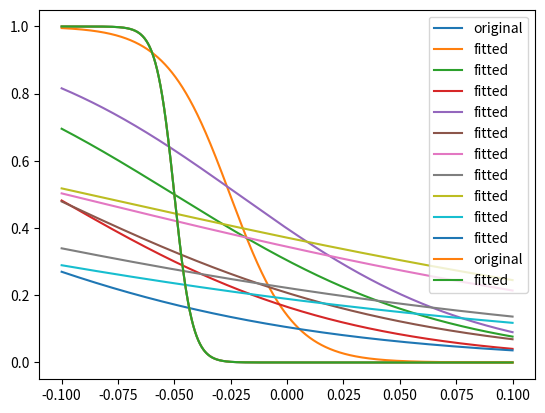

Write the Python code that produced this figure.
#!/usr/bin/env python3
# -*- coding: utf-8 -*-

__author__           = "Anal Kumar"
__copyright__        = "Copyright 2019-, Anal Kumar"
__version__          = "0.0.1"
__maintainer__       = "Anal Kumar"
__email__            = "analkumar2@gmail.com"

import numpy as np
from scipy.optimize import curve_fit
import matplotlib.pyplot as plt


def bruteforce(func, x, y,  restrict, ntol = 1000, returnnfactor = 0.01):
    '''
    func is any function with the first arguemnet the list of Independent variable and all the next variables free parameters.
    x is the list of values of the Independent variable. y is the actual data to be fitted to.
    restrict is list of two lists of the form [[minA, minB, minC],[maxA, maxB, maxC]] where minI and maxI are the minimum and maximum value parameter I can take
    ntol is the number of times the func will be run with different values of the parameters.
    returnnfactor is the fraction of the random models which will be returned in increasing order of 'fitness'

    returns the ntol*returnnfactor best models, and their errors
    '''
    numarguements = func.__code__.co_argcount - 1
    restrict = np.array( restrict)
    returnn = int(ntol*returnnfactor)
    ymin = np.min(y)
    ymax = np.max(y)
    ynorm = (y)/(ymax-ymin)
    paramlist = []
    errorlist = []
    for k in np.arange(ntol):
        currparam = []
        for i in np.arange(numarguements):
            currparam.append(np.random.rand(1)*( restrict[1,i]- restrict[0,i]) +  restrict[0,i])
        error = np.sum((func(x,*currparam)-ymin-y)**2)
        paramlist.append(currparam)
        errorlist.append(error)
        print(k/ntol,end='\r')

    best_error_idx = np.argsort(errorlist)[:returnn]
    best_params = np.array(paramlist)[best_error_idx]
    # best_error_idx = np.array(errorlist).argmin()
    # best_param = paramlist[best_error_idx]
    return [best_params, np.array(errorlist)[best_error_idx]]

def scipy_fit(func, x, y,  restrict, p0list):
    '''
    func is any function with the first arguemnet the list of Independent variable and all the next variables free parameters.
    x is the list of values of the Independent variable. y is the actual data to be fitted to.
    restrict is list of two lists of the form [[minA, minB, minC],[maxA, maxB, maxC]] where minI and maxI are the minimum and maximum value parameter I can take
    p0list is the initial values around which the local minima will be find out by this function. Give many such values and the function will calculate local minima around all those values.

    returns the best models, and its error
    '''
    fitparams_list=[]
    error_list=[]
    ymin = np.min(y)
    ymax = np.max(y)
    ynorm = (y - ymin)/(ymax-ymin)
    def funcnorm(*args):
        return (func(*args)-ymin)/(ymax-ymin)
    for k,p0 in enumerate(p0list):
        p0 = np.ravel(p0)
        fittedparam,cov = curve_fit(func, x, y,  bounds= restrict, p0=p0)
        error = np.sum((func(x,*fittedparam)-y)**2)
        fitparams_list.append(fittedparam)
        error_list.append(error)
        print(k/len(p0list),end='\r')
    best_error_idx = np.array(error_list).argmin()
    best_param = np.array(fitparams_list)[best_error_idx]
    return [best_param, np.array(error_list)[best_error_idx]]

def brute_then_scipy(func, x, y,  restrict, ntol = 1000, returnnfactor = 0.01):
    '''
    func is any function with the first arguemnet the list of Independent variable and all the next variables free parameters.
    x is the list of values of the Independent variable. y is the actual data to be fitted to.
    restrict is list of two lists of the form [[minA, minB, minC],[maxA, maxB, maxC]] where minI and maxI are the minimum and maximum value parameter I can take
    ntol is the number of times the func will be run with different values of the parameters.
    returnnfactor is the fraction of the random models which will be returned in increasing order of 'fitness'

    returns the best model, and its error
    '''
    paramsfitted,errors = bruteforce(func,x,y, restrict= restrict,ntol=ntol,returnnfactor=returnnfactor)
    paramfitted,error = scipy_fit(func,x,y, restrict= restrict, p0list=paramsfitted)
    return [paramfitted,error]


if __name__ == '__main__':
    def h(v, vhalf, k):
        return 1/(1+np.exp((v-vhalf)/-k))
    v = np.linspace(-0.100,0.100,3000)
    hinf = h(v,-0.050,-0.004)
    plt.plot(v,hinf, label='original')
    paramsfitted,errors = bruteforce(h,v,hinf, restrict=[[-1,-1],[1,1]])
    for param in paramsfitted:
        plt.plot(v,h(v,*param), label='fitted')
    plt.legend()
    plt.show()

    plt.plot(v,hinf, label='original')
    paramfitted,error = scipy_fit(h,v,hinf, restrict=[[-1,-1],[1,1]], p0list=paramsfitted)
    plt.plot(v,h(v,*paramfitted), label='fitted')
    plt.legend()
    plt.show()
